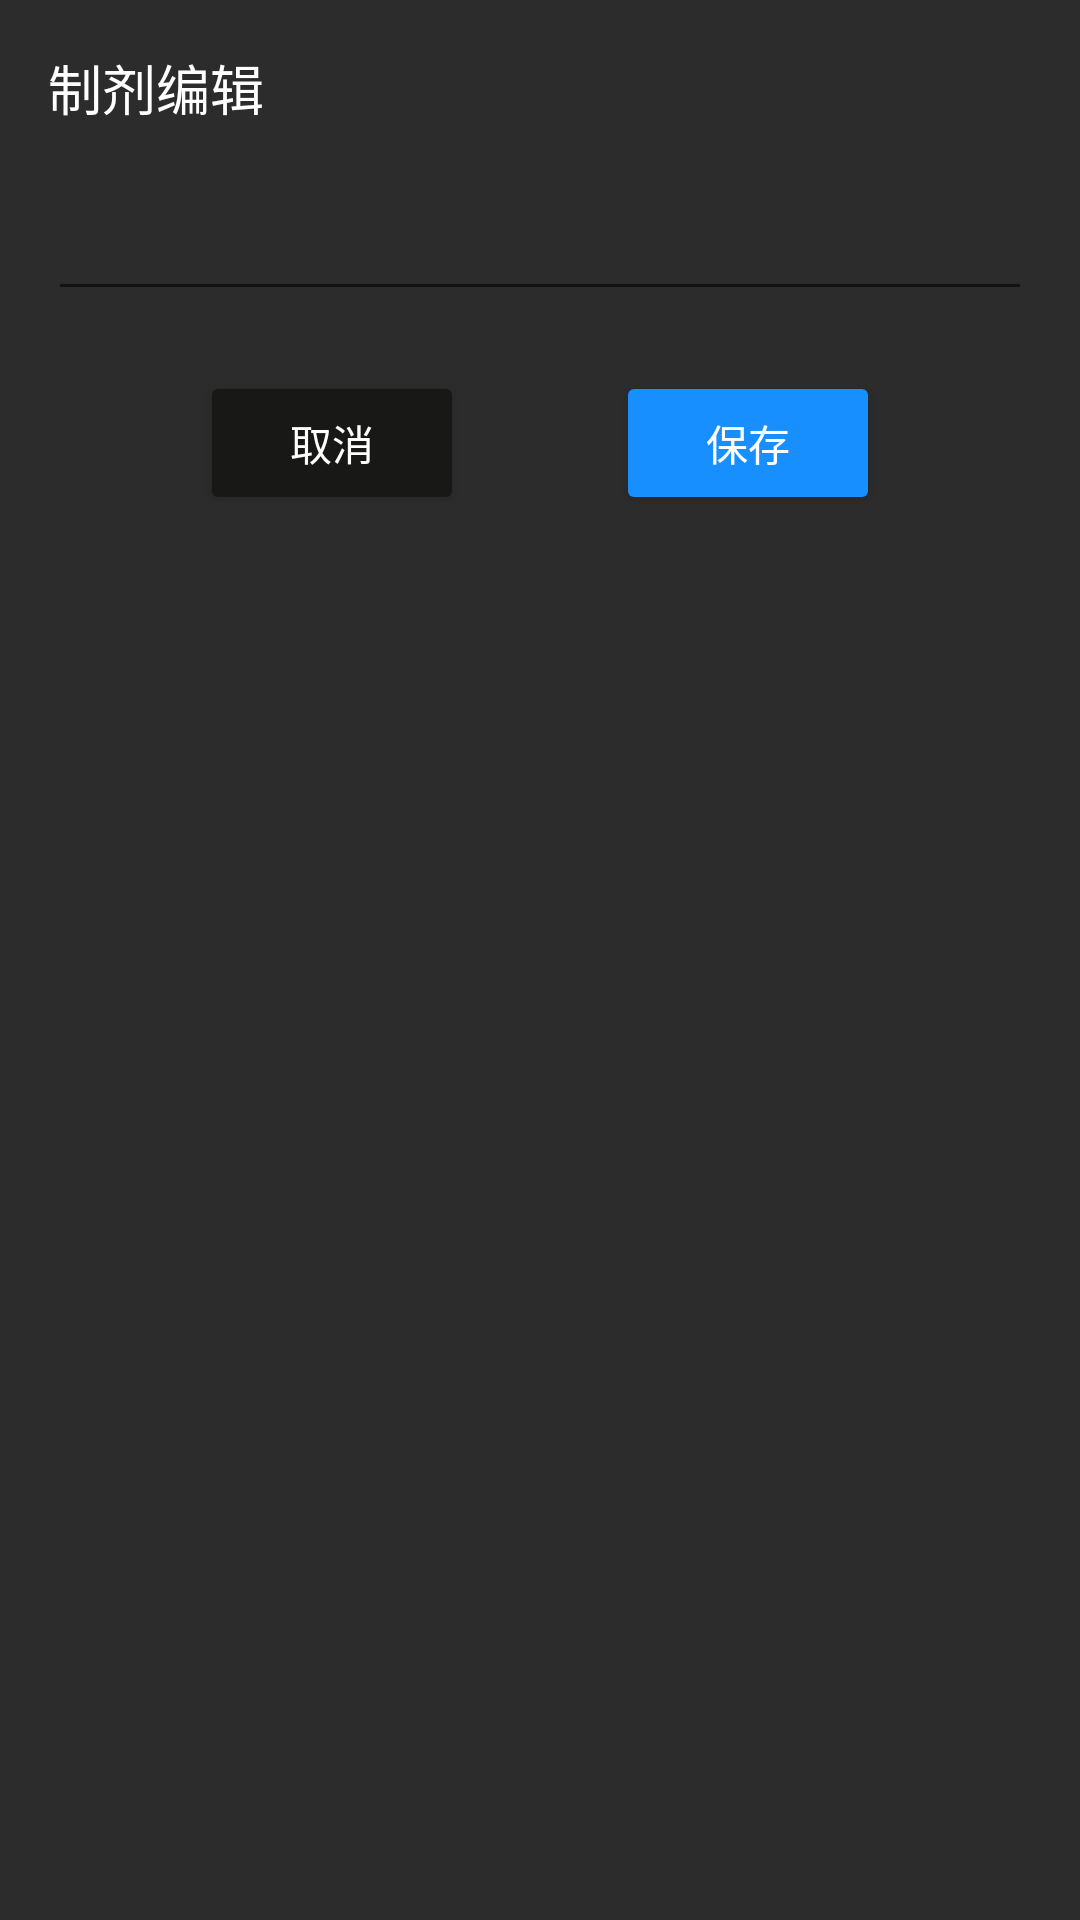

Produce the Android XML layout that renders to this screen, including the resource entries it uses.
<!-- AndroidManifest.xml: application theme Theme.Cbrn -->
<!-- res/layout/dialog_type_edit.xml -->
<?xml version="1.0" encoding="utf-8"?>
<androidx.constraintlayout.widget.ConstraintLayout xmlns:android="http://schemas.android.com/apk/res/android"
    android:layout_width="match_parent"
    android:padding="16dp"
    android:background="@color/status"
    xmlns:app="http://schemas.android.com/apk/res-auto"
    android:layout_height="match_parent">
    <TextView
        app:layout_constraintStart_toStartOf="parent"
        app:layout_constraintTop_toTopOf="parent"
        android:textSize="18sp"
        android:text="制剂编辑"
        android:id="@+id/tv1"
        android:textColor="@color/white"
        android:layout_width="wrap_content"
        android:layout_height="wrap_content"/>
    <EditText
        app:layout_constraintStart_toStartOf="@id/tv1"
        app:layout_constraintTop_toBottomOf="@id/tv1"
        app:layout_constraintEnd_toEndOf="@id/view1"
        android:textSize="18sp"
        android:lines="1"
        android:maxLength="15"
        android:layout_marginTop="20dp"
        android:id="@+id/tv2"
        android:textColor="@color/white"
        android:layout_width="0dp"
        android:layout_height="wrap_content"/>
    <View
        android:id="@+id/view1"
        android:visibility="gone"
        app:layout_constraintTop_toBottomOf="@id/tv2"
        app:layout_constraintStart_toStartOf="@id/tv2"
        android:layout_marginTop="20dp"
        android:background="@color/white"
        android:layout_width="match_parent"
        android:layout_height="2dp"/>
    <Button
        android:id="@+id/btnSave"
        android:text="取消"
        android:textColor="@color/white"
        android:backgroundTint="@color/navigation"
        android:layout_marginTop="20dp"
        app:layout_constraintLeft_toLeftOf="parent"
        app:layout_constraintHorizontal_chainStyle= "spread"
        app:layout_constraintRight_toLeftOf="@id/btnCancel"
        app:layout_constraintTop_toBottomOf="@id/view1"
        android:layout_width="wrap_content"
        android:layout_height="wrap_content"/>

    <Button
        android:text="保存"
        android:textColor="@color/white"
        android:backgroundTint="@color/blue"
        app:layout_constraintLeft_toRightOf="@id/btnSave"
        app:layout_constraintTop_toTopOf="@id/btnSave"
        app:layout_constraintRight_toRightOf="parent"
        android:id="@+id/btnCancel"
        app:layout_constraintHorizontal_chainStyle= "spread_inside"

        android:layout_width="wrap_content"
        android:layout_height="wrap_content"/>

</androidx.constraintlayout.widget.ConstraintLayout>
<!-- resources referenced by this layout -->
<resources>
  <color name="blue">#178FFF</color>
  <color name="navigation">#181816</color>
  <color name="status">#2C2C2C</color>
  <color name="white">#FFFFFFFF</color>
  <style name="Theme.Cbrn" parent="Theme.AppCompat.Light.NoActionBar">
          
          <item name="colorPrimary">@color/transparent</item>
          <item name="colorPrimaryVariant">@color/transparent</item>
          <item name="colorOnPrimary">@color/white</item>
          
          <item name="colorSecondary">@color/teal_200</item>
          <item name="colorSecondaryVariant">@color/teal_700</item>
          <item name="colorOnSecondary">@color/black</item>
          <item name="android:statusBarColor" tools:targetApi="l">@color/teal_200</item>
          <item name="android:navigationBarColor">@color/teal_200</item>
          
          <item name="android:windowTranslucentStatus">true</item>
          <item name="android:windowNoTitle">true</item>
          <item name="android:windowIsTranslucent">true</item>
          <item name="android:windowActivityTransitions">true</item>
          <item name="android:windowAnimationStyle">@style/ActivityAnim</item>
      </style>
  <color name="transparent">#00000000</color>
  <color name="teal_200">#FF03DAC5</color>
  <color name="teal_700">#FF018786</color>
  <color name="black">#FF000000</color>
  <style name="ActivityAnim" parent="@android:style/Animation.Activity">
          <item name="android:activityOpenEnterAnimation">@anim/activity_enter</item>
          <item name="android:activityOpenExitAnimation">@anim/activity_exit</item>
          <item name="android:activityCloseEnterAnimation">@anim/activity_close_enter</item>
          <item name="android:activityCloseExitAnimation">@anim/activity_close_exit</item>
      </style>
</resources>
